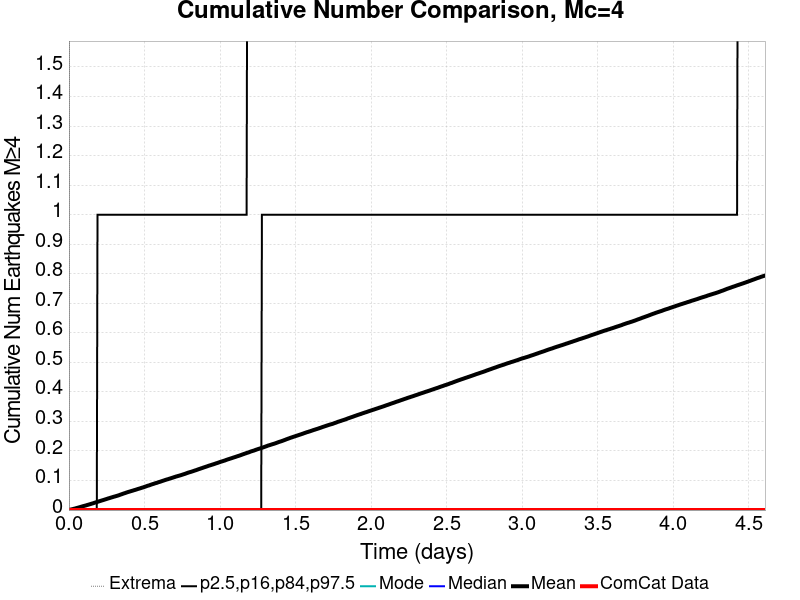

Source data for this figure (header and first rows):
Time (days), ComCat Data, Simulation Mean, Simulation Median, Simulation Mode, Simulation Minimum, Simulation Maximum, 2.5 %-ile, 16 %-ile, 84 %-ile, 97.5 %-ile
0.0, 0.0, 0.0, 0.0, 0.0, 0.0, 0.0, 0.0, 0.0, 0.0, 0.0
0.004612, 0.0, 8.1E-4, 0.0, 0.0, 0.0, 2.0, 0.0, 0.0, 0.0, 0.0
0.009223, 0.0, 0.0014, 0.0, 0.0, 0.0, 3.0, 0.0, 0.0, 0.0, 0.0
0.01384, 0.0, 0.00203, 0.0, 0.0, 0.0, 3.0, 0.0, 0.0, 0.0, 0.0
0.01845, 0.0, 0.00243, 0.0, 0.0, 0.0, 3.0, 0.0, 0.0, 0.0, 0.0
0.02306, 0.0, 0.00305, 0.0, 0.0, 0.0, 3.0, 0.0, 0.0, 0.0, 0.0
0.02767, 0.0, 0.00364, 0.0, 0.0, 0.0, 3.0, 0.0, 0.0, 0.0, 0.0
0.03228, 0.0, 0.00425, 0.0, 0.0, 0.0, 3.0, 0.0, 0.0, 0.0, 0.0
0.03689, 0.0, 0.00481, 0.0, 0.0, 0.0, 3.0, 0.0, 0.0, 0.0, 0.0
0.04151, 0.0, 0.00547, 0.0, 0.0, 0.0, 3.0, 0.0, 0.0, 0.0, 0.0
0.04612, 0.0, 0.00616, 0.0, 0.0, 0.0, 4.0, 0.0, 0.0, 0.0, 0.0
0.05073, 0.0, 0.0068, 0.0, 0.0, 0.0, 4.0, 0.0, 0.0, 0.0, 0.0
0.05534, 0.0, 0.00743, 0.0, 0.0, 0.0, 4.0, 0.0, 0.0, 0.0, 0.0
0.05995, 0.0, 0.00808, 0.0, 0.0, 0.0, 4.0, 0.0, 0.0, 0.0, 0.0
0.06456, 0.0, 0.00875, 0.0, 0.0, 0.0, 7.0, 0.0, 0.0, 0.0, 0.0
0.06918, 0.0, 0.00942, 0.0, 0.0, 0.0, 7.0, 0.0, 0.0, 0.0, 0.0
0.07379, 0.0, 0.01004, 0.0, 0.0, 0.0, 7.0, 0.0, 0.0, 0.0, 0.0
0.0784, 0.0, 0.01083, 0.0, 0.0, 0.0, 8.0, 0.0, 0.0, 0.0, 0.0
0.08301, 0.0, 0.01153, 0.0, 0.0, 0.0, 8.0, 0.0, 0.0, 0.0, 0.0
0.08762, 0.0, 0.01225, 0.0, 0.0, 0.0, 8.0, 0.0, 0.0, 0.0, 0.0
0.09223, 0.0, 0.01295, 0.0, 0.0, 0.0, 8.0, 0.0, 0.0, 0.0, 0.0
0.09685, 0.0, 0.01361, 0.0, 0.0, 0.0, 9.0, 0.0, 0.0, 0.0, 0.0
0.1015, 0.0, 0.01417, 0.0, 0.0, 0.0, 9.0, 0.0, 0.0, 0.0, 0.0
0.1061, 0.0, 0.01483, 0.0, 0.0, 0.0, 9.0, 0.0, 0.0, 0.0, 0.0
0.1107, 0.0, 0.01547, 0.0, 0.0, 0.0, 9.0, 0.0, 0.0, 0.0, 0.0
0.1153, 0.0, 0.01616, 0.0, 0.0, 0.0, 9.0, 0.0, 0.0, 0.0, 0.0
0.1199, 0.0, 0.01688, 0.0, 0.0, 0.0, 9.0, 0.0, 0.0, 0.0, 0.0
0.1245, 0.0, 0.01761, 0.0, 0.0, 0.0, 11.0, 0.0, 0.0, 0.0, 0.0
0.1291, 0.0, 0.01839, 0.0, 0.0, 0.0, 11.0, 0.0, 0.0, 0.0, 0.0
0.1337, 0.0, 0.01892, 0.0, 0.0, 0.0, 11.0, 0.0, 0.0, 0.0, 0.0
0.1384, 0.0, 0.01968, 0.0, 0.0, 0.0, 11.0, 0.0, 0.0, 0.0, 0.0
0.143, 0.0, 0.02038, 0.0, 0.0, 0.0, 12.0, 0.0, 0.0, 0.0, 0.0
0.1476, 0.0, 0.02113, 0.0, 0.0, 0.0, 12.0, 0.0, 0.0, 0.0, 0.0
0.1522, 0.0, 0.02189, 0.0, 0.0, 0.0, 13.0, 0.0, 0.0, 0.0, 0.0
0.1568, 0.0, 0.02257, 0.0, 0.0, 0.0, 13.0, 0.0, 0.0, 0.0, 0.0
0.1614, 0.0, 0.0233, 0.0, 0.0, 0.0, 15.0, 0.0, 0.0, 0.0, 0.0
0.166, 0.0, 0.02413, 0.0, 0.0, 0.0, 16.0, 0.0, 0.0, 0.0, 0.0
0.1706, 0.0, 0.02494, 0.0, 0.0, 0.0, 17.0, 0.0, 0.0, 0.0, 0.0
0.1752, 0.0, 0.0256, 0.0, 0.0, 0.0, 19.0, 0.0, 0.0, 0.0, 0.0
0.1799, 0.0, 0.02634, 0.0, 0.0, 0.0, 19.0, 0.0, 0.0, 0.0, 0.0
0.1845, 0.0, 0.02717, 0.0, 0.0, 0.0, 19.0, 0.0, 0.0, 0.0, 0.0
0.1891, 0.0, 0.02795, 0.0, 0.0, 0.0, 19.0, 0.0, 0.0, 0.0, 1.0
0.1937, 0.0, 0.02857, 0.0, 0.0, 0.0, 19.0, 0.0, 0.0, 0.0, 1.0
0.1983, 0.0, 0.02937, 0.0, 0.0, 0.0, 19.0, 0.0, 0.0, 0.0, 1.0
0.2029, 0.0, 0.03014, 0.0, 0.0, 0.0, 21.0, 0.0, 0.0, 0.0, 1.0
0.2075, 0.0, 0.03085, 0.0, 0.0, 0.0, 21.0, 0.0, 0.0, 0.0, 1.0
0.2121, 0.0, 0.03153, 0.0, 0.0, 0.0, 21.0, 0.0, 0.0, 0.0, 1.0
0.2168, 0.0, 0.03232, 0.0, 0.0, 0.0, 21.0, 0.0, 0.0, 0.0, 1.0
0.2214, 0.0, 0.03299, 0.0, 0.0, 0.0, 21.0, 0.0, 0.0, 0.0, 1.0
0.226, 0.0, 0.03375, 0.0, 0.0, 0.0, 21.0, 0.0, 0.0, 0.0, 1.0
0.2306, 0.0, 0.03448, 0.0, 0.0, 0.0, 21.0, 0.0, 0.0, 0.0, 1.0
0.2352, 0.0, 0.03519, 0.0, 0.0, 0.0, 21.0, 0.0, 0.0, 0.0, 1.0
0.2398, 0.0, 0.03605, 0.0, 0.0, 0.0, 21.0, 0.0, 0.0, 0.0, 1.0
0.2444, 0.0, 0.0367, 0.0, 0.0, 0.0, 21.0, 0.0, 0.0, 0.0, 1.0
0.249, 0.0, 0.03753, 0.0, 0.0, 0.0, 22.0, 0.0, 0.0, 0.0, 1.0
0.2536, 0.0, 0.03819, 0.0, 0.0, 0.0, 22.0, 0.0, 0.0, 0.0, 1.0
0.2583, 0.0, 0.03907, 0.0, 0.0, 0.0, 22.0, 0.0, 0.0, 0.0, 1.0
0.2629, 0.0, 0.0398, 0.0, 0.0, 0.0, 22.0, 0.0, 0.0, 0.0, 1.0
0.2675, 0.0, 0.04044, 0.0, 0.0, 0.0, 22.0, 0.0, 0.0, 0.0, 1.0
0.2721, 0.0, 0.04122, 0.0, 0.0, 0.0, 22.0, 0.0, 0.0, 0.0, 1.0
... 940 more rows
